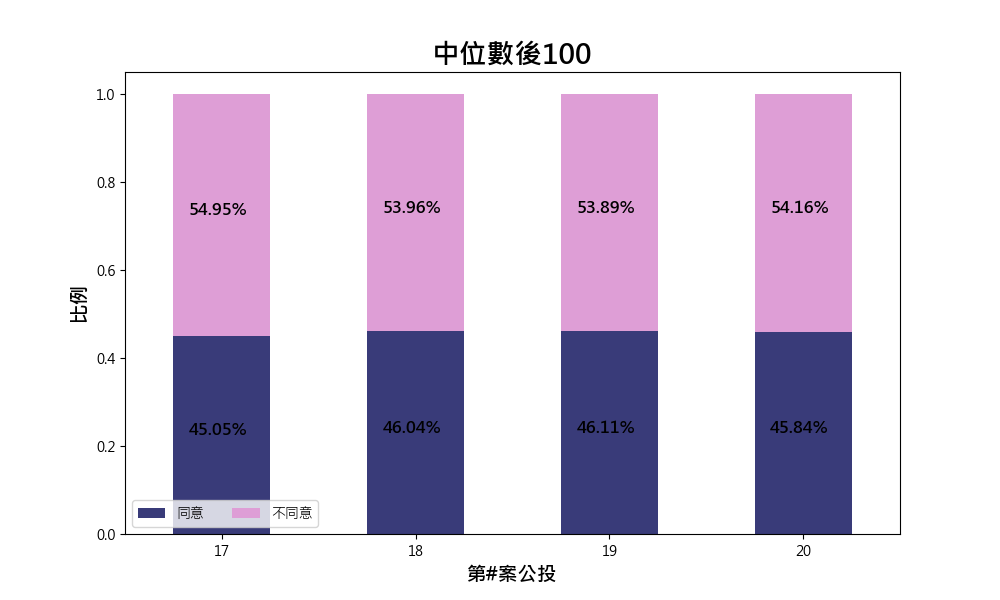

Source data for this figure (header and first rows):
, 縣市, 鄉鎮市區, 村里, 納稅單位, 綜合所得總額, 平均數, 中位數, 第17案同意票數, 第17案有效票數, 第17案同意率, 第18案同意票數, 第18案有效票數, 第18案同意率, 第19案同意票數, 第19案有效票數, 第19案同意率, 第20案同意票數, 第20案有效票數, 第20案同意率
0, 高雄市, 甲仙區, 寶隆里, 83, 39879, 480, 372, 73.0, 221.0, 0.3303, 69.0, 221.0, 0.3122, 72.0, 219.0, 0.3288, 64.0, 222.0, 0.2883
1, 澎湖縣, 湖西鄉, 白坑村, 48, 24827, 517, 378, 40.0, 86.0, 0.4651, 44.0, 86.0, 0.5116, 45.0, 87.0, 0.5172, 43.0, 86.0, 0.5
2, 嘉義縣, 東石鄉, 港口村, 35, 18576, 531, 389, 32.0, 85.0, 0.3765, 35.0, 84.0, 0.4167, 34.0, 85.0, 0.4, 33.0, 86.0, 0.3837
3, 新北市, 金山區, 兩湖里, 96, 62213, 648, 396, 52.0, 122.0, 0.4262, 55.0, 121.0, 0.4545, 57.0, 121.0, 0.4711, 56.0, 122.0, 0.459
4, 南投縣, 埔里鎮, 福興里, 196, 129096, 659, 402, 135.0, 334.0, 0.4042, 133.0, 336.0, 0.3958, 130.0, 333.0, 0.3904, 130.0, 336.0, 0.3869
5, 新北市, 瑞芳區, 碩仁里, 34, 18975, 558, 402, 34.0, 72.0, 0.4722, 37.0, 72.0, 0.5139, 38.0, 73.0, 0.5205, 36.0, 73.0, 0.4932
6, 臺東縣, 東河鄉, 尚德村, 38, 20591, 542, 405, 55.0, 82.0, 0.6707, 58.0, 81.0, 0.716, 58.0, 81.0, 0.716, 53.0, 80.0, 0.6625
7, 花蓮縣, 壽豐鄉, 米棧村, 41, 20077, 490, 406, 80.0, 110.0, 0.7273, 81.0, 110.0, 0.7364, 83.0, 110.0, 0.7545, 84.0, 109.0, 0.7706
8, 屏東縣, 車城鄉, 射寮村, 73, 38474, 527, 406, 74.0, 152.0, 0.4868, 72.0, 151.0, 0.4768, 74.0, 150.0, 0.4933, 73.0, 150.0, 0.4867
9, 南投縣, 竹山鎮, 大鞍里, 53, 26784, 505, 406, 75.0, 131.0, 0.5725, 78.0, 132.0, 0.5909, 75.0, 131.0, 0.5725, 77.0, 131.0, 0.5878
10, 南投縣, 國姓鄉, 長福村, 111, 57476, 518, 407, 125.0, 217.0, 0.576, 124.0, 218.0, 0.5688, 124.0, 218.0, 0.5688, 121.0, 217.0, 0.5576
11, 屏東縣, 屏東市, 永昌里, 33, 24232, 734, 418, 102.0, 237.0, 0.4304, 105.0, 236.0, 0.4449, 102.0, 239.0, 0.4268, 104.0, 234.0, 0.4444
12, 新北市, 石門區, 乾華里, 81, 45389, 560, 418, 49.0, 100.0, 0.49, 53.0, 98.0, 0.5408, 51.0, 100.0, 0.51, 53.0, 99.0, 0.5354
13, 花蓮縣, 富里鄉, 羅山村, 77, 43755, 568, 424, 90.0, 126.0, 0.7143, 95.0, 128.0, 0.7422, 90.0, 129.0, 0.6977, 94.0, 129.0, 0.7287
14, 宜蘭縣, 員山鄉, 中華村, 105, 74323, 708, 430, 74.0, 228.0, 0.3246, 75.0, 226.0, 0.3319, 75.0, 225.0, 0.3333, 71.0, 227.0, 0.3128
15, 屏東縣, 潮州鎮, 檨子里, 54, 30736, 569, 430, 57.0, 169.0, 0.3373, 61.0, 169.0, 0.3609, 60.0, 168.0, 0.3571, 59.0, 168.0, 0.3512
16, 新北市, 三芝區, 八賢里, 81, 44275, 547, 432, 29.0, 105.0, 0.2762, 29.0, 106.0, 0.2736, 31.0, 106.0, 0.2925, 30.0, 106.0, 0.283
17, 花蓮縣, 豐濱鄉, 靜浦村, 108, 51016, 472, 434, 157.0, 183.0, 0.8579, 158.0, 180.0, 0.8778, 154.0, 178.0, 0.8652, 158.0, 181.0, 0.8729
18, 花蓮縣, 鳳林鎮, 山興里, 85, 46460, 547, 434, 131.0, 167.0, 0.7844, 131.0, 168.0, 0.7798, 129.0, 169.0, 0.7633, 135.0, 169.0, 0.7988
19, 嘉義縣, 義竹鄉, 西過村, 139, 78393, 564, 434, 74.0, 260.0, 0.2846, 69.0, 263.0, 0.2624, 75.0, 264.0, 0.2841, 67.0, 263.0, 0.2548
20, 花蓮縣, 豐濱鄉, 新社村, 113, 61406, 543, 439, 121.0, 160.0, 0.7562, 122.0, 161.0, 0.7578, 127.0, 162.0, 0.784, 120.0, 157.0, 0.7643
21, 嘉義縣, 梅山鄉, 太興村, 52, 29177, 561, 440, 88.0, 153.0, 0.5752, 87.0, 152.0, 0.5724, 90.0, 152.0, 0.5921, 90.0, 153.0, 0.5882
22, 高雄市, 田寮區, 鹿埔里, 55, 27926, 508, 441, 52.0, 141.0, 0.3688, 49.0, 142.0, 0.3451, 50.0, 142.0, 0.3521, 52.0, 142.0, 0.3662
23, 南投縣, 鹿谷鄉, 和雅村, 116, 75010, 647, 442, 150.0, 221.0, 0.6787, 151.0, 221.0, 0.6833, 154.0, 221.0, 0.6968, 149.0, 221.0, 0.6742
24, 花蓮縣, 光復鄉, 大豐村, 78, 44804, 574, 442, 92.0, 143.0, 0.6434, 95.0, 141.0, 0.6738, 93.0, 141.0, 0.6596, 94.0, 144.0, 0.6528
25, 臺南市, 新化區, 大坑里, 63, 36578, 581, 444, 36.0, 160.0, 0.225, 36.0, 161.0, 0.2236, 37.0, 162.0, 0.2284, 36.0, 160.0, 0.225
26, 高雄市, 六龜區, 興龍里, 94, 49652, 528, 444, 63.0, 221.0, 0.2851, 64.0, 223.0, 0.287, 64.0, 222.0, 0.2883, 65.0, 221.0, 0.2941
27, 臺南市, 東山區, 林安里, 64, 36178, 565, 446, 42.0, 136.0, 0.3088, 45.0, 135.0, 0.3333, 43.0, 136.0, 0.3162, 43.0, 135.0, 0.3185
28, 新北市, 瑞芳區, 光復里, 52, 26694, 513, 447, 35.0, 91.0, 0.3846, 39.0, 91.0, 0.4286, 35.0, 91.0, 0.3846, 33.0, 93.0, 0.3548
29, 臺中市, 太平區, 東汴里, 208, 120121, 578, 447, 166.0, 401.0, 0.414, 165.0, 403.0, 0.4094, 161.0, 400.0, 0.4025, 163.0, 400.0, 0.4075
30, 高雄市, 甲仙區, 關山里, 68, 37523, 552, 448, 80.0, 200.0, 0.4, 79.0, 199.0, 0.397, 83.0, 200.0, 0.415, 84.0, 199.0, 0.4221
31, 宜蘭縣, 大同鄉, 茂安村, 40, 24218, 605, 448, 43.0, 58.0, 0.7414, 47.0, 58.0, 0.8103, 43.0, 58.0, 0.7414, 46.0, 58.0, 0.7931
32, 南投縣, 中寮鄉, 內城村, 97, 58776, 606, 449, 81.0, 164.0, 0.4939, 78.0, 164.0, 0.4756, 81.0, 164.0, 0.4939, 83.0, 164.0, 0.5061
33, 新北市, 金山區, 三界里, 123, 78693, 640, 451, 83.0, 235.0, 0.3532, 89.0, 232.0, 0.3836, 94.0, 234.0, 0.4017, 94.0, 234.0, 0.4017
34, 雲林縣, 斗南鎮, 新南里, 108, 57940, 536, 451, 107.0, 262.0, 0.4084, 111.0, 259.0, 0.4286, 112.0, 261.0, 0.4291, 107.0, 261.0, 0.41
35, 南投縣, 魚池鄉, 武登村, 98, 65863, 672, 452, 115.0, 186.0, 0.6183, 115.0, 186.0, 0.6183, 118.0, 187.0, 0.631, 114.0, 186.0, 0.6129
36, 花蓮縣, 富里鄉, 永豐村, 78, 42834, 549, 452, 100.0, 148.0, 0.6757, 107.0, 148.0, 0.723, 106.0, 147.0, 0.7211, 109.0, 147.0, 0.7415
37, 高雄市, 鹽埕區, 博愛里, 162, 105313, 650, 453, 102.0, 326.0, 0.3129, 102.0, 326.0, 0.3129, 113.0, 326.0, 0.3466, 106.0, 328.0, 0.3232
38, 南投縣, 竹山鎮, 鯉魚里, 144, 83962, 583, 454, 109.0, 214.0, 0.5093, 107.0, 215.0, 0.4977, 107.0, 214.0, 0.5, 107.0, 213.0, 0.5023
39, 新北市, 瑞芳區, 南雅里, 53, 28803, 543, 454, 46.0, 119.0, 0.3866, 53.0, 120.0, 0.4417, 49.0, 118.0, 0.4153, 53.0, 118.0, 0.4492
40, 臺中市, 太平區, 頭汴里, 409, 262017, 641, 454, 318.0, 657.0, 0.484, 328.0, 658.0, 0.4985, 325.0, 659.0, 0.4932, 319.0, 656.0, 0.4863
41, 臺南市, 左鎮區, 睦光里, 54, 35860, 664, 455, 52.0, 120.0, 0.4333, 47.0, 117.0, 0.4017, 55.0, 119.0, 0.4622, 48.0, 115.0, 0.4174
42, 臺中市, 清水區, 高西里, 303, 185467, 612, 455, 225.0, 396.0, 0.5682, 236.0, 397.0, 0.5945, 236.0, 396.0, 0.596, 226.0, 396.0, 0.5707
43, 新北市, 瑞芳區, 弓橋里, 74, 39211, 530, 457, 37.0, 116.0, 0.319, 39.0, 116.0, 0.3362, 40.0, 116.0, 0.3448, 40.0, 116.0, 0.3448
44, 南投縣, 鹿谷鄉, 秀峰村, 153, 105859, 692, 458, 86.0, 214.0, 0.4019, 87.0, 213.0, 0.4085, 93.0, 214.0, 0.4346, 86.0, 215.0, 0.4
45, 花蓮縣, 光復鄉, 大興村, 87, 49888, 573, 459, 128.0, 160.0, 0.8, 129.0, 160.0, 0.8063, 134.0, 159.0, 0.8428, 129.0, 159.0, 0.8113
46, 苗栗縣, 公館鄉, 開礦村, 67, 47250, 705, 460, 82.0, 105.0, 0.781, 80.0, 103.0, 0.7767, 78.0, 105.0, 0.7429, 77.0, 103.0, 0.7476
47, 新北市, 三芝區, 茂長里, 184, 117397, 638, 460, 138.0, 276.0, 0.5, 139.0, 276.0, 0.5036, 146.0, 277.0, 0.5271, 150.0, 277.0, 0.5415
48, 臺南市, 左鎮區, 岡林里, 56, 34796, 621, 460, 40.0, 137.0, 0.292, 49.0, 137.0, 0.3577, 40.0, 137.0, 0.292, 44.0, 137.0, 0.3212
49, 屏東縣, 枋寮鄉, 新開村, 128, 68134, 532, 461, 90.0, 235.0, 0.383, 92.0, 234.0, 0.3932, 89.0, 235.0, 0.3787, 90.0, 236.0, 0.3814
50, 嘉義縣, 中埔鄉, 東興村, 31, 16831, 543, 461, 68.0, 155.0, 0.4387, 66.0, 153.0, 0.4314, 63.0, 154.0, 0.4091, 64.0, 154.0, 0.4156
51, 新北市, 金山區, 六股里, 176, 112467, 639, 461, 84.0, 239.0, 0.3515, 87.0, 237.0, 0.3671, 89.0, 239.0, 0.3724, 82.0, 237.0, 0.346
52, 澎湖縣, 望安鄉, 西坪村, 48, 30006, 625, 461, 3.0, 8.0, 0.375, 4.0, 8.0, 0.5, 4.0, 8.0, 0.5, 4.0, 8.0, 0.5
53, 彰化縣, 芬園鄉, 楓坑村, 118, 67803, 575, 461, 101.0, 201.0, 0.5025, 110.0, 202.0, 0.5446, 103.0, 201.0, 0.5124, 107.0, 199.0, 0.5377
54, 南投縣, 埔里鎮, 一新里, 176, 116491, 662, 461, 253.0, 393.0, 0.6438, 264.0, 393.0, 0.6718, 265.0, 394.0, 0.6726, 259.0, 393.0, 0.659
55, 臺南市, 楠西區, 照興里, 135, 77335, 573, 461, 128.0, 305.0, 0.4197, 122.0, 304.0, 0.4013, 133.0, 306.0, 0.4346, 129.0, 306.0, 0.4216
56, 花蓮縣, 瑞穗鄉, 富源村, 131, 75697, 578, 462, 135.0, 203.0, 0.665, 145.0, 205.0, 0.7073, 143.0, 204.0, 0.701, 151.0, 205.0, 0.7366
57, 新北市, 三峽區, 五寮里, 150, 90950, 606, 462, 104.0, 231.0, 0.4502, 106.0, 232.0, 0.4569, 116.0, 232.0, 0.5, 110.0, 234.0, 0.4701
58, 高雄市, 田寮區, 西德里, 132, 83918, 636, 462, 90.0, 254.0, 0.3543, 94.0, 255.0, 0.3686, 89.0, 255.0, 0.349, 87.0, 254.0, 0.3425
59, 屏東縣, 車城鄉, 後灣村, 78, 49463, 634, 462, 67.0, 155.0, 0.4323, 64.0, 155.0, 0.4129, 66.0, 154.0, 0.4286, 66.0, 154.0, 0.4286
... 41 more rows
